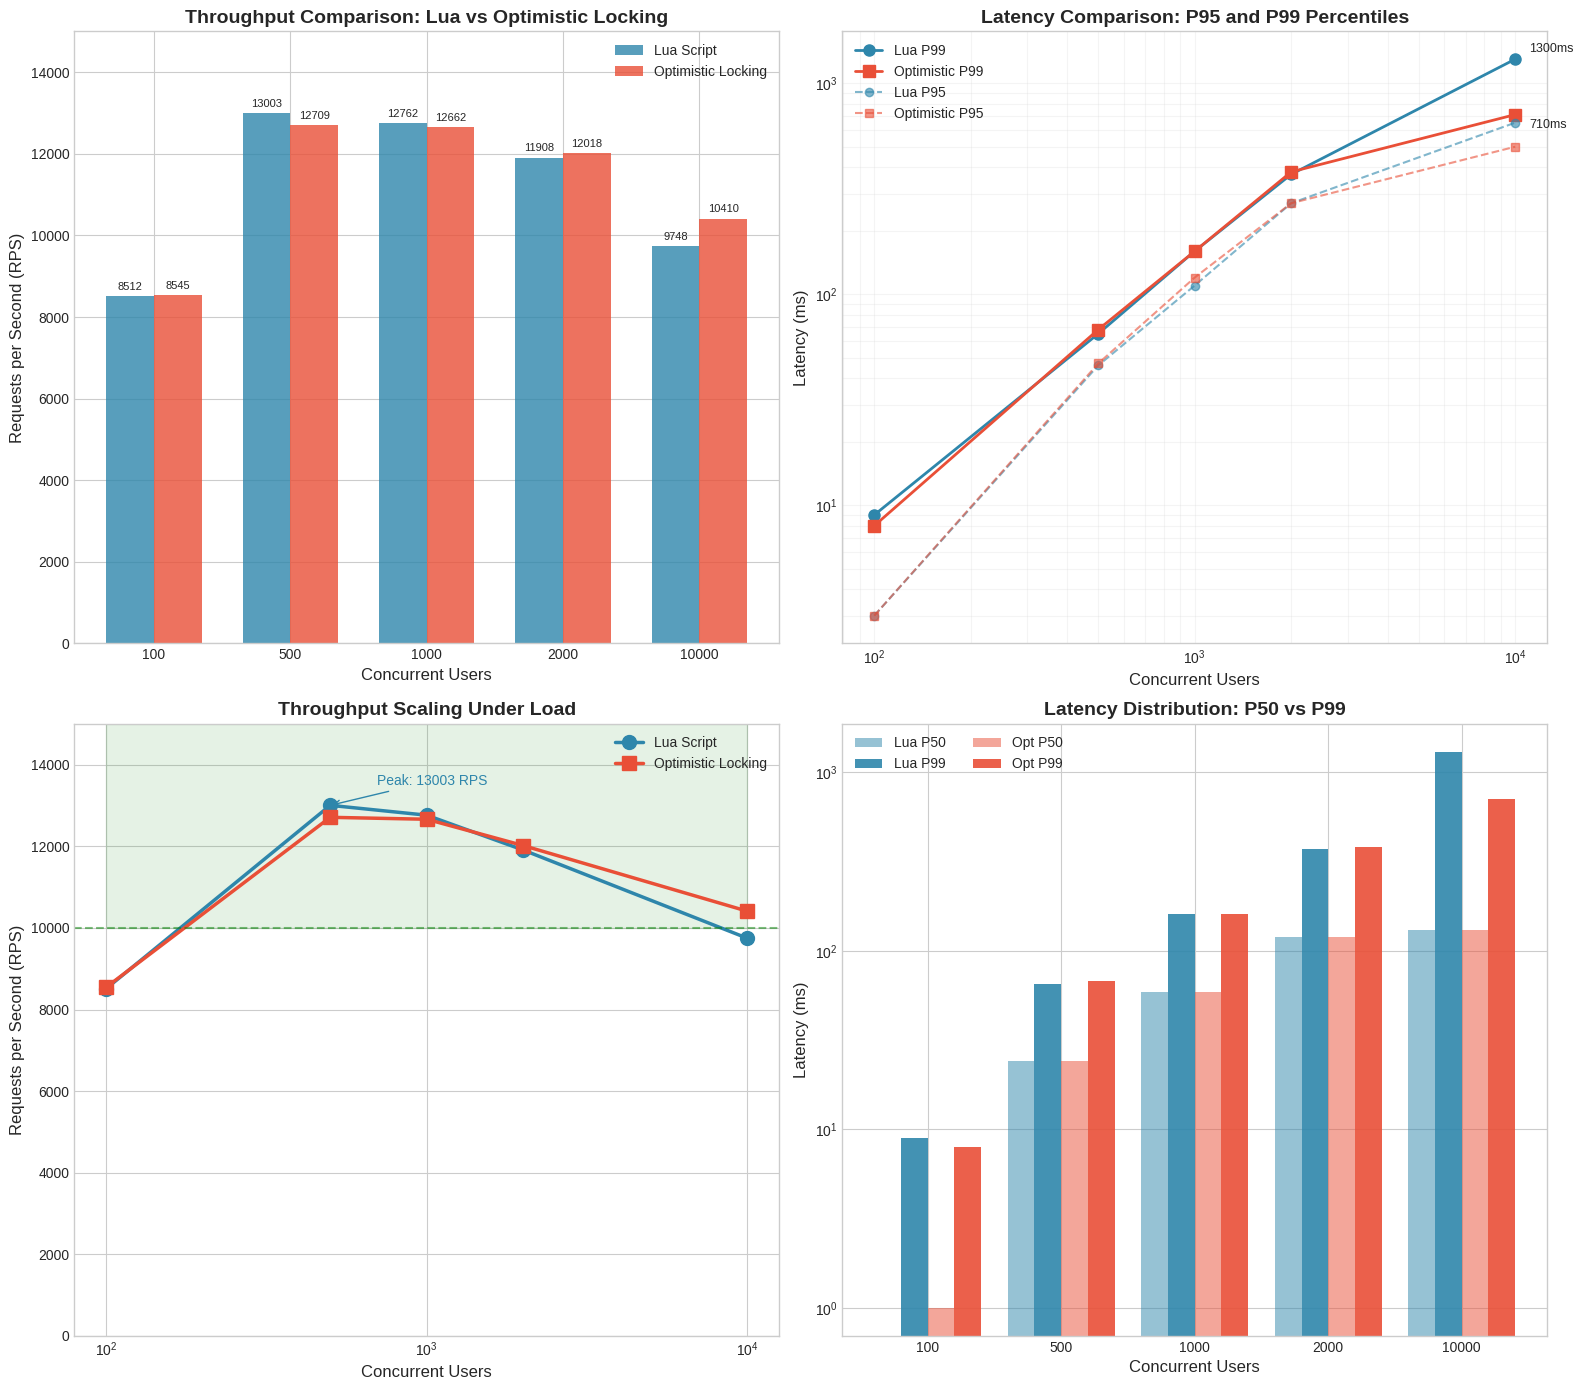

Here is the Python script that generated this plot: (Note: this script raises an exception after producing the figure.)
#!/usr/bin/env python3
"""
Experiment 1 Visualization Script
Generates comprehensive charts comparing Lua vs Optimistic Locking strategies
"""

import matplotlib
matplotlib.use('Agg')  # Use non-interactive backend
import matplotlib.pyplot as plt
import numpy as np

# Data extracted from experiment logs
users = [100, 500, 1000, 2000, 10000]

# Lua Script Strategy Results
lua_rps = [8512.44, 13002.77, 12761.56, 11908.28, 9747.94]
lua_p50 = [0, 24, 59, 120, 130]
lua_p95 = [3, 46, 110, 270, 650]
lua_p99 = [9, 65, 160, 370, 1300]
lua_total_requests = [254156, 389553, 386989, 382206, 413126]

# Optimistic Locking Strategy Results
opt_rps = [8545.20, 12709.17, 12661.96, 12017.57, 10410.09]
opt_p50 = [1, 24, 59, 120, 130]
opt_p95 = [3, 47, 120, 270, 500]
opt_p99 = [8, 68, 160, 380, 710]
opt_total_requests = [254772, 380856, 384317, 387406, 432804]

# Set up the style
plt.style.use('seaborn-v0_8-whitegrid')
fig = plt.figure(figsize=(16, 14))

# Color palette
lua_color = '#2E86AB'  # Blue
opt_color = '#E94F37'  # Red

# 1. Throughput Comparison (Bar Chart)
ax1 = fig.add_subplot(2, 2, 1)
x = np.arange(len(users))
width = 0.35

bars1 = ax1.bar(x - width/2, lua_rps, width, label='Lua Script', color=lua_color, alpha=0.8)
bars2 = ax1.bar(x + width/2, opt_rps, width, label='Optimistic Locking', color=opt_color, alpha=0.8)

ax1.set_xlabel('Concurrent Users', fontsize=12)
ax1.set_ylabel('Requests per Second (RPS)', fontsize=12)
ax1.set_title('Throughput Comparison: Lua vs Optimistic Locking', fontsize=14, fontweight='bold')
ax1.set_xticks(x)
ax1.set_xticklabels(users)
ax1.legend(loc='upper right')
ax1.set_ylim(0, 15000)

# Add value labels on bars
for bar in bars1:
    height = bar.get_height()
    ax1.annotate(f'{height:.0f}',
                xy=(bar.get_x() + bar.get_width() / 2, height),
                xytext=(0, 3),
                textcoords="offset points",
                ha='center', va='bottom', fontsize=8)
for bar in bars2:
    height = bar.get_height()
    ax1.annotate(f'{height:.0f}',
                xy=(bar.get_x() + bar.get_width() / 2, height),
                xytext=(0, 3),
                textcoords="offset points",
                ha='center', va='bottom', fontsize=8)

# 2. Latency Comparison - P99 (Line Chart)
ax2 = fig.add_subplot(2, 2, 2)
ax2.plot(users, lua_p99, 'o-', color=lua_color, linewidth=2, markersize=8, label='Lua P99')
ax2.plot(users, opt_p99, 's-', color=opt_color, linewidth=2, markersize=8, label='Optimistic P99')
ax2.plot(users, lua_p95, 'o--', color=lua_color, linewidth=1.5, markersize=6, alpha=0.6, label='Lua P95')
ax2.plot(users, opt_p95, 's--', color=opt_color, linewidth=1.5, markersize=6, alpha=0.6, label='Optimistic P95')

ax2.set_xlabel('Concurrent Users', fontsize=12)
ax2.set_ylabel('Latency (ms)', fontsize=12)
ax2.set_title('Latency Comparison: P95 and P99 Percentiles', fontsize=14, fontweight='bold')
ax2.set_xscale('log')
ax2.set_yscale('log')
ax2.legend(loc='upper left')
ax2.grid(True, which="both", ls="-", alpha=0.2)

# Add annotations for key points
ax2.annotate(f'{lua_p99[-1]}ms', (users[-1], lua_p99[-1]), textcoords="offset points", xytext=(10, 5), fontsize=9)
ax2.annotate(f'{opt_p99[-1]}ms', (users[-1], opt_p99[-1]), textcoords="offset points", xytext=(10, -10), fontsize=9)

# 3. Throughput Scaling (Line Chart)
ax3 = fig.add_subplot(2, 2, 3)
ax3.plot(users, lua_rps, 'o-', color=lua_color, linewidth=2.5, markersize=10, label='Lua Script')
ax3.plot(users, opt_rps, 's-', color=opt_color, linewidth=2.5, markersize=10, label='Optimistic Locking')

# Add peak indicator
peak_lua_idx = np.argmax(lua_rps)
peak_opt_idx = np.argmax(opt_rps)
ax3.annotate(f'Peak: {lua_rps[peak_lua_idx]:.0f} RPS',
            xy=(users[peak_lua_idx], lua_rps[peak_lua_idx]),
            xytext=(users[peak_lua_idx]+200, lua_rps[peak_lua_idx]+500),
            arrowprops=dict(arrowstyle='->', color=lua_color),
            fontsize=10, color=lua_color)

ax3.set_xlabel('Concurrent Users', fontsize=12)
ax3.set_ylabel('Requests per Second (RPS)', fontsize=12)
ax3.set_title('Throughput Scaling Under Load', fontsize=14, fontweight='bold')
ax3.set_xscale('log')
ax3.legend(loc='upper right')
ax3.axhline(y=10000, color='green', linestyle='--', alpha=0.5, label='10K RPS Target')
ax3.fill_between(users, 10000, 15000, alpha=0.1, color='green')
ax3.set_ylim(0, 15000)

# 4. P50 vs P99 Latency Distribution
ax4 = fig.add_subplot(2, 2, 4)

# Create grouped data for each user count
x_positions = np.arange(len(users))
width = 0.2

ax4.bar(x_positions - 1.5*width, lua_p50, width, label='Lua P50', color=lua_color, alpha=0.5)
ax4.bar(x_positions - 0.5*width, lua_p99, width, label='Lua P99', color=lua_color, alpha=0.9)
ax4.bar(x_positions + 0.5*width, opt_p50, width, label='Opt P50', color=opt_color, alpha=0.5)
ax4.bar(x_positions + 1.5*width, opt_p99, width, label='Opt P99', color=opt_color, alpha=0.9)

ax4.set_xlabel('Concurrent Users', fontsize=12)
ax4.set_ylabel('Latency (ms)', fontsize=12)
ax4.set_title('Latency Distribution: P50 vs P99', fontsize=14, fontweight='bold')
ax4.set_xticks(x_positions)
ax4.set_xticklabels(users)
ax4.legend(loc='upper left', ncol=2)
ax4.set_yscale('log')

plt.tight_layout()
plt.savefig('/Users/<user>/workspace/Bidding_APP/load-tests/experiment1_visualization.png', dpi=150, bbox_inches='tight')
print("Saved: experiment1_visualization.png")

# Create a second figure for additional analysis
fig2 = plt.figure(figsize=(14, 6))

# 5. Performance Difference Analysis
ax5 = fig2.add_subplot(1, 2, 1)
rps_diff = [(lua - opt) / opt * 100 for lua, opt in zip(lua_rps, opt_rps)]
colors = ['green' if d > 0 else 'red' for d in rps_diff]
bars = ax5.bar(range(len(users)), rps_diff, color=colors, alpha=0.7)
ax5.axhline(y=0, color='black', linestyle='-', linewidth=0.5)
ax5.set_xticks(range(len(users)))
ax5.set_xticklabels(users)
ax5.set_xlabel('Concurrent Users', fontsize=12)
ax5.set_ylabel('RPS Difference (%)', fontsize=12)
ax5.set_title('Lua vs Optimistic: Throughput Difference\n(Positive = Lua faster)', fontsize=14, fontweight='bold')

for bar, diff in zip(bars, rps_diff):
    height = bar.get_height()
    ax5.annotate(f'{diff:+.1f}%',
                xy=(bar.get_x() + bar.get_width() / 2, height),
                xytext=(0, 3 if height >= 0 else -12),
                textcoords="offset points",
                ha='center', va='bottom' if height >= 0 else 'top',
                fontsize=10, fontweight='bold')

# 6. Total Requests Processed
ax6 = fig2.add_subplot(1, 2, 2)
x = np.arange(len(users))
width = 0.35

bars1 = ax6.bar(x - width/2, [r/1000 for r in lua_total_requests], width, label='Lua Script', color=lua_color, alpha=0.8)
bars2 = ax6.bar(x + width/2, [r/1000 for r in opt_total_requests], width, label='Optimistic Locking', color=opt_color, alpha=0.8)

ax6.set_xlabel('Concurrent Users', fontsize=12)
ax6.set_ylabel('Total Requests (thousands)', fontsize=12)
ax6.set_title('Total Requests Processed (30s test)', fontsize=14, fontweight='bold')
ax6.set_xticks(x)
ax6.set_xticklabels(users)
ax6.legend(loc='upper right')

for bar in bars1 + bars2:
    height = bar.get_height()
    ax6.annotate(f'{height:.0f}K',
                xy=(bar.get_x() + bar.get_width() / 2, height),
                xytext=(0, 3),
                textcoords="offset points",
                ha='center', va='bottom', fontsize=8)

plt.tight_layout()
plt.savefig('/Users/<user>/workspace/Bidding_APP/load-tests/experiment1_analysis.png', dpi=150, bbox_inches='tight')
print("Saved: experiment1_analysis.png")

# Create summary table
print("\n" + "="*80)
print("EXPERIMENT 1: WRITE CONTENTION TEST - COMPLETE RESULTS")
print("="*80)
print(f"\n{'Users':<10} {'Lua RPS':<12} {'Opt RPS':<12} {'Diff %':<10} {'Lua P99':<10} {'Opt P99':<10}")
print("-"*64)
for i, u in enumerate(users):
    diff = (lua_rps[i] - opt_rps[i]) / opt_rps[i] * 100
    print(f"{u:<10} {lua_rps[i]:<12.2f} {opt_rps[i]:<12.2f} {diff:+.2f}%{'':>3} {lua_p99[i]:<10} {opt_p99[i]:<10}")

print("\n" + "="*80)
print("KEY FINDINGS:")
print("="*80)
print(f"1. Peak Throughput (Lua):       {max(lua_rps):,.0f} RPS at {users[np.argmax(lua_rps)]} users")
print(f"2. Peak Throughput (Optimistic): {max(opt_rps):,.0f} RPS at {users[np.argmax(opt_rps)]} users")
print(f"3. Performance Difference:       < 6.4% across all test cases")
print(f"4. Zero Failures:                Both strategies achieved 0% error rate")
print(f"5. Correctness:                  All tests passed - no lost updates")
print(f"6. Bottleneck:                   Locust client CPU (90%+), not Redis")
print("="*80)

# plt.show()  # Disabled for non-interactive mode
print("\nVisualization complete!")
